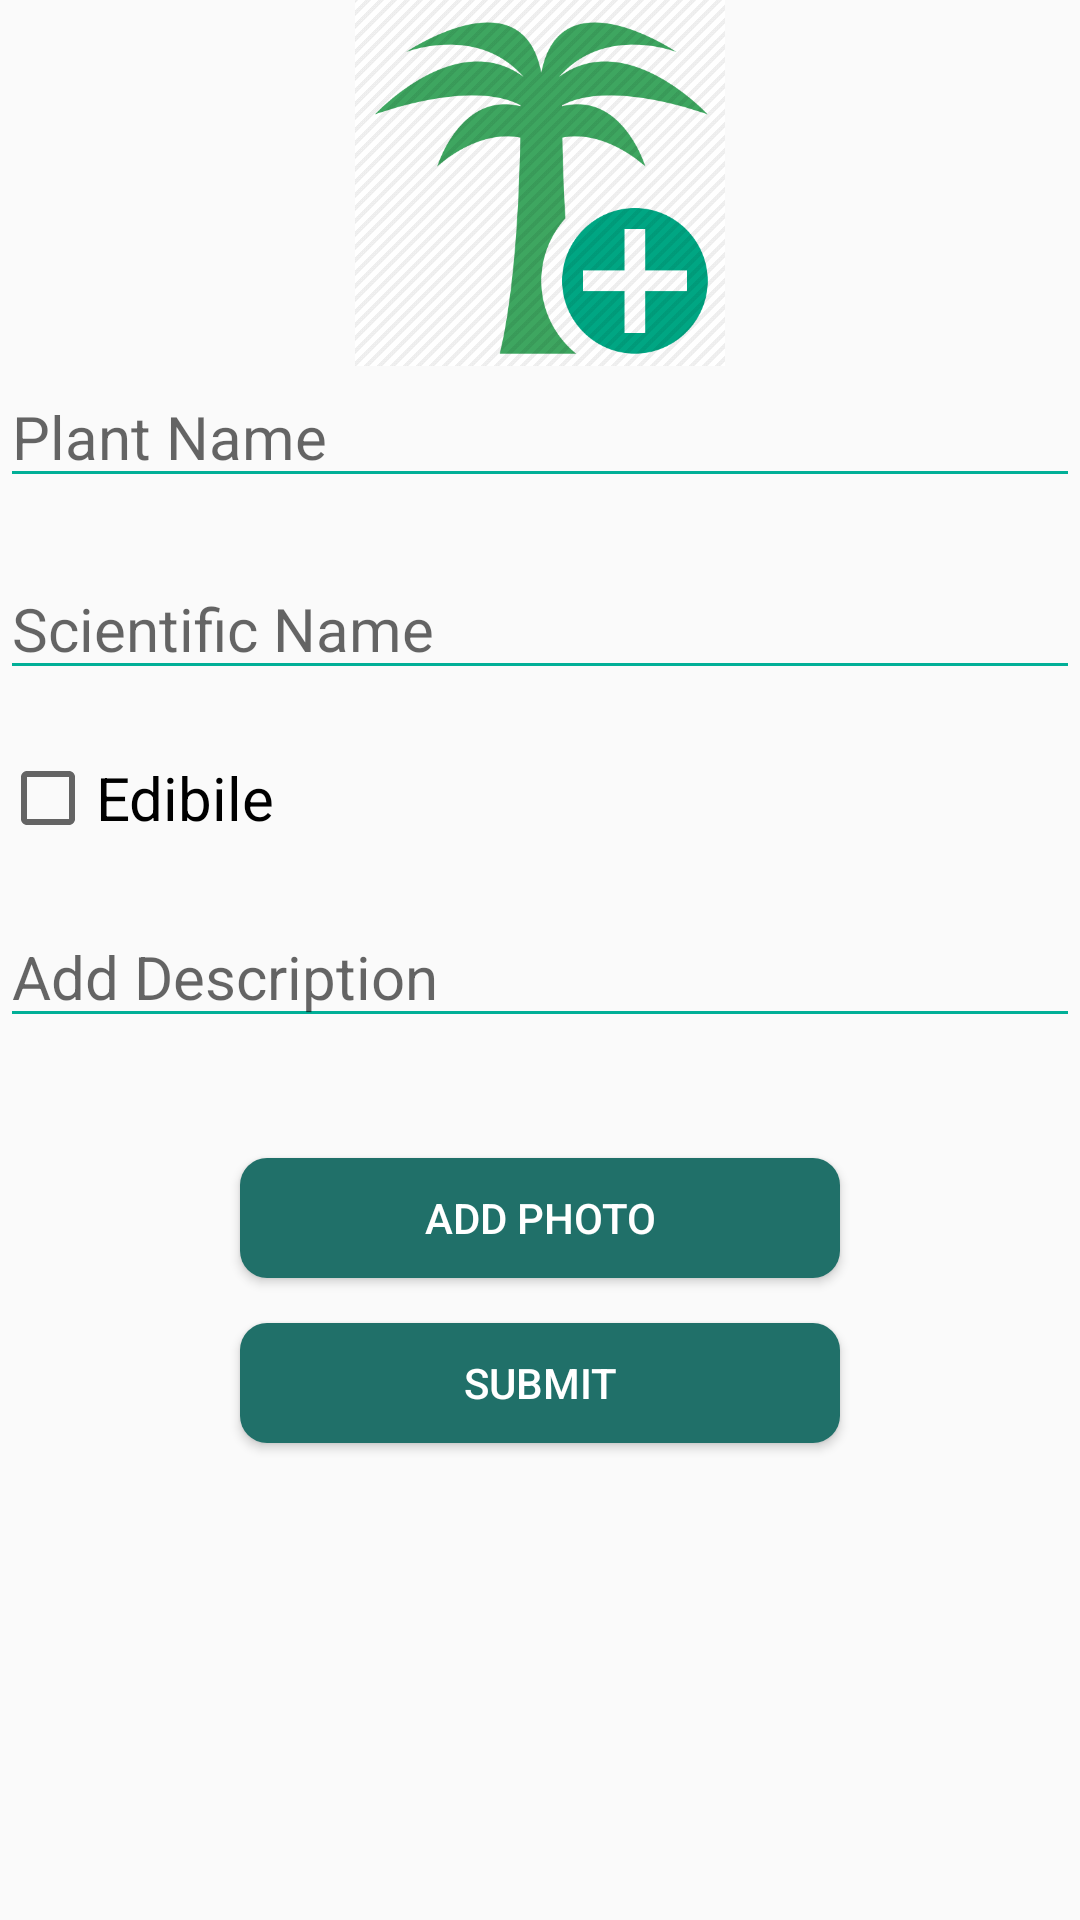

Android layout source for this screen:
<!-- AndroidManifest.xml: application theme AppTheme -->
<!-- res/layout/activity_add_plant.xml -->
<?xml version="1.0" encoding="utf-8"?>
<ScrollView
    xmlns:android="http://schemas.android.com/apk/res/android"
    android:layout_width="fill_parent"
    android:layout_height="fill_parent">

<LinearLayout xmlns:android="http://schemas.android.com/apk/res/android"
    xmlns:app="http://schemas.android.com/apk/res-auto"
    xmlns:tools="http://schemas.android.com/tools"
    android:orientation="vertical"
    android:layout_width="match_parent"
    android:layout_height="match_parent"
    tools:context=".plant.AddPlantActivity">

    <ImageView
        android:id="@+id/plantImageView"
        android:layout_width="match_parent"
        android:layout_height="122dp"
        android:layout_weight="0.04"
        app:srcCompat="@drawable/plant_add" />

    <AutoCompleteTextView
        android:id="@+id/plantNameText"
        android:layout_width="match_parent"
        android:layout_height="wrap_content"
        android:ems="10"
        android:backgroundTint="#00AF97"
        android:inputType="textPersonName"
        android:hint="Plant Name"
        android:layout_marginBottom="20dp"
        android:imeOptions="actionDone"
        android:textSize="20dip"/>

    <EditText
        android:id="@+id/sciNameText"
        android:layout_width="match_parent"
        android:layout_height="wrap_content"
        android:ems="10"
        android:backgroundTint="#00AF97"
        android:inputType="textPersonName"
        android:hint="Scientific Name"
        android:layout_marginBottom="20dp"
        android:imeOptions="actionDone"
        android:textSize="20dip"/>

    <CheckBox
        android:id="@+id/checkBox"
        android:layout_width="match_parent"
        android:layout_height="wrap_content"
        android:backgroundTint="#00AF97"
        android:layout_weight="0.03"
        android:layout_marginBottom="20dp"
        android:theme="@style/AccentCheck"
        android:text="Edibile"
        android:textSize="20dip"/>


    <EditText
        android:id="@+id/descriptionTextEditor"
        android:layout_width="match_parent"
        android:layout_height="wrap_content"
        android:layout_weight="0.03"
        android:ems="10"
        android:inputType="textMultiLine"
        android:backgroundTint="#00AF97"
        android:layout_marginBottom="40dp"
        android:hint="Add Description"
        android:imeOptions="actionDone"
        android:textSize="20dip"/>


        <Button
            android:id="@+id/addImageButton"
            android:layout_marginBottom="15dp"
            android:layout_width="200dip"
            android:layout_gravity="center"
            android:background="@drawable/button_rounded_accent_color"
            android:layout_height="40dp"
            android:text="Add Photo"
            android:textColor="@color/white"
             />


    <Button
        android:id="@+id/addPlantButton"
        android:layout_marginBottom="30dp"
        android:layout_width="200dip"
        android:layout_height="40dp"
        android:onClick="addPlant"
        android:background="@drawable/button_rounded_accent_color"
        android:layout_gravity="center"
        android:text="Submit"
        android:textColor="@color/white"/>


</LinearLayout>
    </ScrollView>
<!-- resources referenced by this layout -->
<resources>
  <color name="white">#FFFFFF</color>color&gt;
  <!-- drawable button_rounded_accent_color (drawable) -->
  <?xml version="1.0" encoding="utf-8"?>
  <selector xmlns:android="http://schemas.android.com/apk/res/android">
      <item>
          <shape android:shape="rectangle">
              <solid android:color="#207069"/>
  
              
              <corners android:radius="9dp" />
          </shape>
      </item>
  </selector>
  <!-- drawable plant_add: png bitmap (drawable, 40612 bytes) -->
  <style name="AppTheme" parent="Theme.AppCompat.Light.NoActionBar">
          
          <item name="colorPrimary">@color/colorPrimary</item>
          <item name="colorPrimaryDark">@color/colorPrimaryDark</item>
          <item name="colorAccent">@color/colorAccent</item>
      </style>
  <color name="colorPrimary">#198145</color>
  <color name="colorPrimaryDark">#254525</color>
  <color name="colorAccent">#FF4081</color>
</resources>
